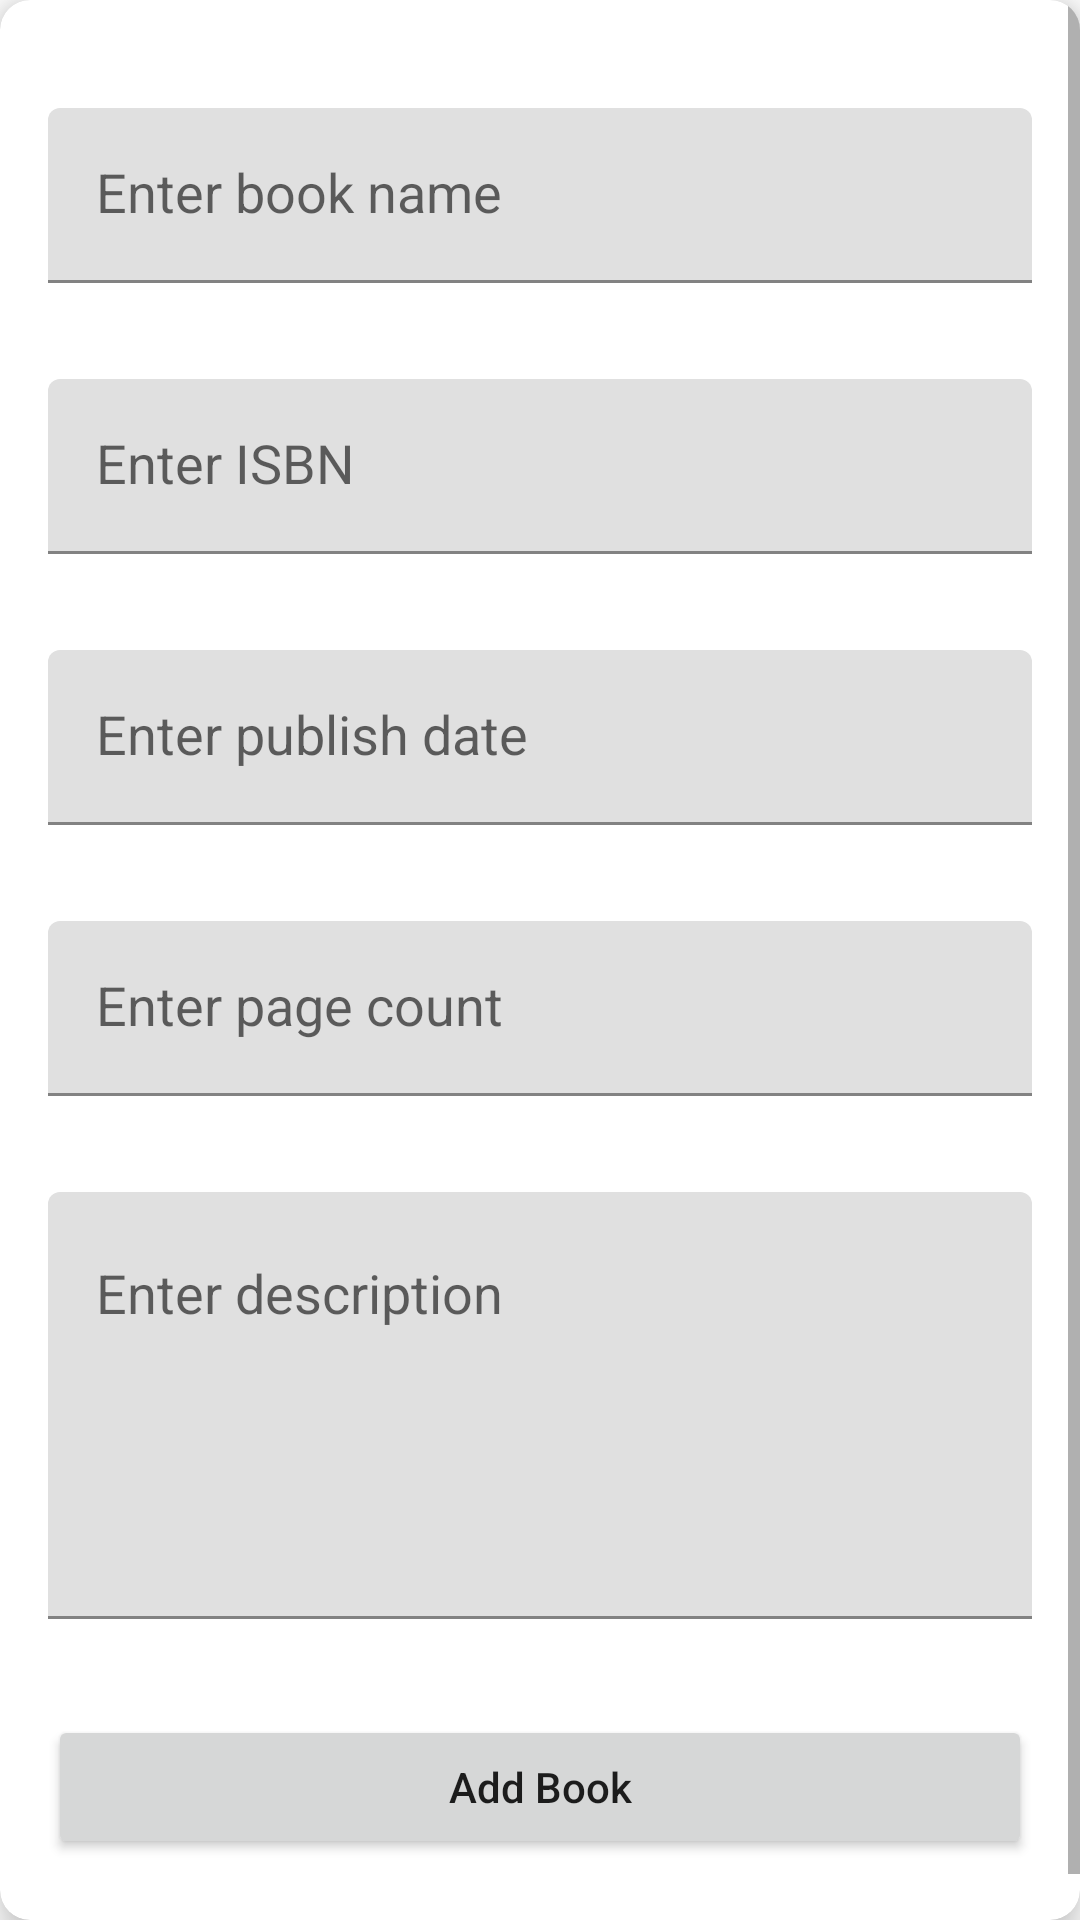

Layout XML and referenced resources for this Android screen:
<!-- AndroidManifest.xml: application theme Theme.MyBooksApp -->
<!-- res/layout/fragment_add_form.xml -->
<?xml version="1.0" encoding="utf-8"?>
<androidx.cardview.widget.CardView xmlns:android="http://schemas.android.com/apk/res/android"
    xmlns:cardView="http://schemas.android.com/apk/res-auto"
    xmlns:tools="http://schemas.android.com/tools"
    android:id="@+id/cardView"
    android:layout_width="match_parent"
    android:layout_height="wrap_content"
    cardView:cardCornerRadius="10dp"
    cardView:cardElevation="8dp">

    <ScrollView
        android:id="@+id/ScrollView"
        android:layout_width="match_parent"
        android:layout_height="wrap_content"
        android:orientation="vertical">

        <LinearLayout
            android:layout_width="match_parent"
            android:layout_height="match_parent"
            android:orientation="vertical"
            android:paddingTop="20dp"
            android:paddingBottom="20dp"
            tools:context=".EditorFragment">

            <com.google.android.material.textfield.TextInputLayout
                android:id="@+id/name_text_input_layout"
                android:layout_width="match_parent"
                android:layout_height="wrap_content">

                <EditText
                    android:id="@+id/edit_name"
                    android:layout_width="match_parent"
                    android:layout_height="wrap_content"
                    android:layout_centerHorizontal="true"
                    android:layout_centerVertical="true"
                    android:layout_margin="16dp"
                    android:ems="10"
                    android:hint="Enter book name"
                    android:inputType="textCapSentences|textMultiLine"
                    android:textAppearance="@style/TextAppearance.AppCompat.Medium"
                    cardView:layout_constraintStart_toStartOf="parent"
                    cardView:layout_constraintTop_toTopOf="parent"
                    tools:ignore="Autofill"
                    tools:text="Enter book name" />
            </com.google.android.material.textfield.TextInputLayout>

            <com.google.android.material.textfield.TextInputLayout
                android:id="@+id/isbn_text_input_layout"
                android:layout_width="match_parent"
                android:layout_height="wrap_content">

                <EditText
                    android:id="@+id/edit_isbn"
                    android:layout_width="match_parent"
                    android:layout_height="wrap_content"
                    android:layout_centerHorizontal="true"
                    android:layout_centerVertical="true"
                    android:layout_margin="16dp"
                    android:ems="10"
                    android:hint="Enter ISBN"
                    android:inputType="textCapSentences|textMultiLine"
                    android:textAppearance="@style/TextAppearance.AppCompat.Medium"
                    cardView:layout_constraintStart_toStartOf="parent"
                    cardView:layout_constraintTop_toTopOf="parent"
                    tools:ignore="Autofill"
                    tools:text="Enter ISBN" />
            </com.google.android.material.textfield.TextInputLayout>

            <com.google.android.material.textfield.TextInputLayout
                android:id="@+id/publish_date"
                android:layout_width="match_parent"
                android:layout_height="wrap_content">

                <EditText
                    android:id="@+id/edit_publish_date"
                    android:layout_width="match_parent"
                    android:layout_height="wrap_content"
                    android:layout_centerHorizontal="true"
                    android:layout_centerVertical="true"
                    android:layout_margin="16dp"
                    android:ems="10"
                    android:hint="Enter publish date"
                    android:inputType="textCapSentences|textMultiLine"
                    android:textAppearance="@style/TextAppearance.AppCompat.Medium"
                    cardView:layout_constraintStart_toStartOf="parent"
                    cardView:layout_constraintTop_toTopOf="parent"
                    tools:ignore="Autofill"
                    tools:text="Enter publish date" />
            </com.google.android.material.textfield.TextInputLayout>

            <com.google.android.material.textfield.TextInputLayout
                android:id="@+id/page_count_text_input_layout"
                android:layout_width="match_parent"
                android:layout_height="wrap_content">

                <EditText
                    android:id="@+id/edit_page_count"
                    android:layout_width="match_parent"
                    android:layout_height="wrap_content"
                    android:layout_centerHorizontal="true"
                    android:layout_centerVertical="true"
                    android:layout_margin="16dp"
                    android:ems="10"
                    android:hint="Enter page count"
                    android:inputType="textCapSentences|textMultiLine"
                    android:textAppearance="@style/TextAppearance.AppCompat.Medium"
                    cardView:layout_constraintStart_toStartOf="parent"
                    cardView:layout_constraintTop_toTopOf="parent"
                    tools:ignore="Autofill"
                    tools:text="Enter page count" />
            </com.google.android.material.textfield.TextInputLayout>

            <com.google.android.material.textfield.TextInputLayout
                android:id="@+id/desc_text_input_layout"
                android:layout_width="match_parent"
                android:layout_height="wrap_content">

                <EditText
                    android:id="@+id/edit_desc"
                    android:layout_width="fill_parent"
                    android:layout_height="wrap_content"
                    android:layout_centerHorizontal="true"
                    android:layout_centerVertical="true"
                    android:layout_margin="16dp"
                    android:ems="10"
                    android:gravity="top|left"
                    android:hint="Enter description"
                    android:inputType="textCapSentences|textMultiLine"
                    android:lines="10"
                    android:minLines="5"
                    android:scrollbars="vertical"
                    android:scrollHorizontally="false"
                    android:textAppearance="@style/TextAppearance.AppCompat.Medium"
                    cardView:layout_constraintStart_toStartOf="parent"
                    cardView:layout_constraintTop_toTopOf="parent"
                    tools:ignore="Autofill"
                    tools:text="Enter description" />
            </com.google.android.material.textfield.TextInputLayout>

            <Button
                android:id="@+id/add_button"
                android:layout_width="match_parent"
                android:layout_height="wrap_content"
                android:layout_margin="16dp"
                android:text="Add Book"
                android:textAllCaps="false" />

        </LinearLayout>
    </ScrollView>

</androidx.cardview.widget.CardView>
<!-- resources referenced by this layout -->
<resources>
  <style name="Theme.MyBooksApp" parent="Theme.MaterialComponents.DayNight.DarkActionBar">
          
          <item name="colorPrimary">#1E88E5</item>
          <item name="colorPrimaryVariant">#2196F3</item>
          <item name="colorOnPrimary">#f8f9fa</item>
          
          <item name="colorSecondary">#448AFF</item>
          <item name="colorSecondaryVariant">#2962FF</item>
          <item name="colorOnSecondary">#0C120C</item>
          
          <item name="android:statusBarColor" tools:targetApi="l">?attr/colorPrimaryVariant</item>
          
      </style>
</resources>
